Image classification data set "merged_full_split_final" (wifizone/TrashClassifier on GitHub). Class labels (6): cardboard, glass, metal, paper, plastic, trash.

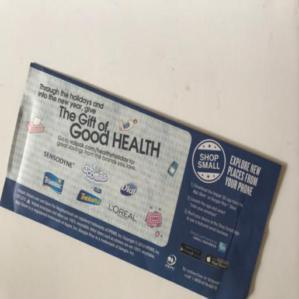
Label: paper

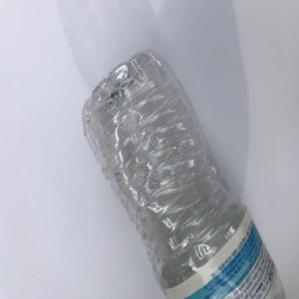
Label: plastic

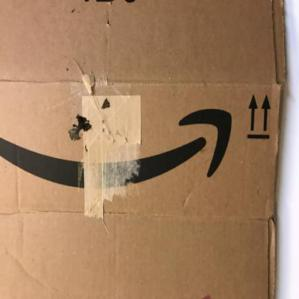
Label: cardboard

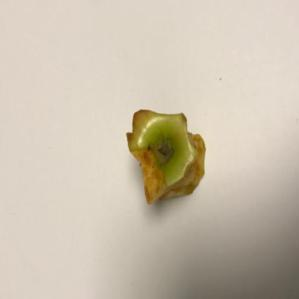
Label: trash

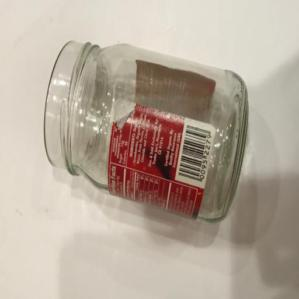
Label: glass

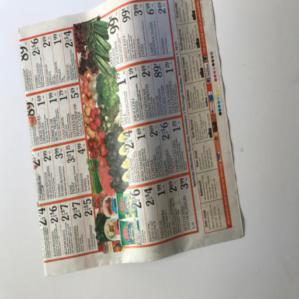
Label: paper
